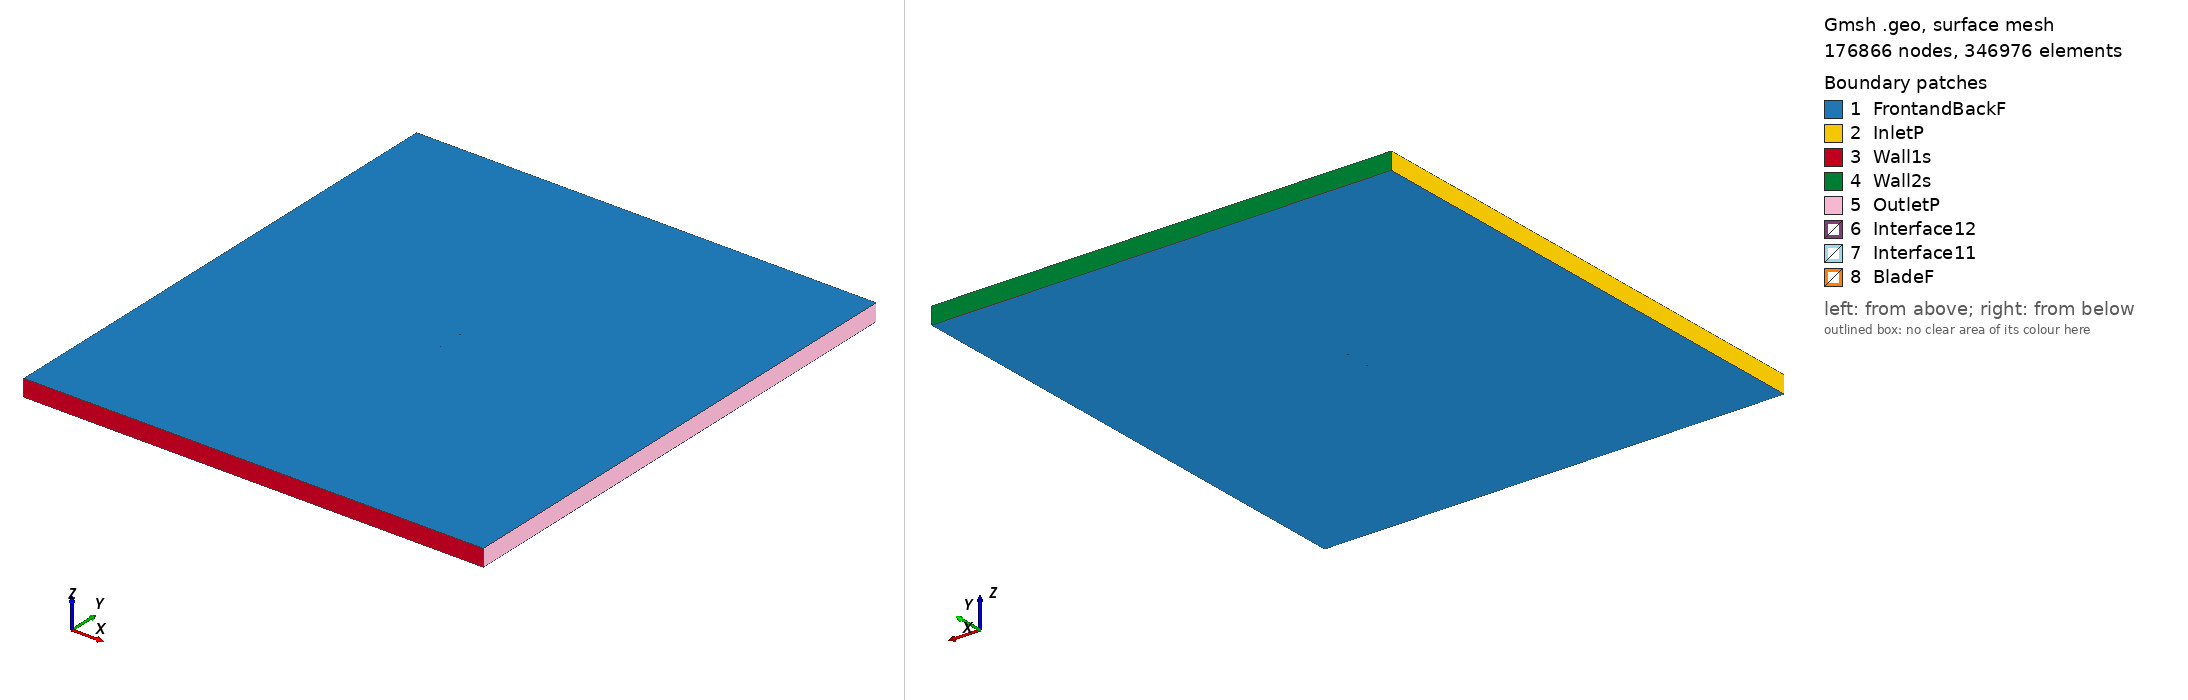

Gmsh geometry script, surface-meshed: 176866 nodes, 346976 surface elements. Boundary patches (legend numbers): 1 FrontandBackF, 2 InletP, 3 Wall1s, 4 Wall2s, 5 OutletP, 6 Interface12, 7 Interface11, 8 BladeF. Left view from above one corner, right view from below the opposite corner. Legend entries are the model's physical surfaces. The drawing asked Gmsh for element sizes between 1% and 20% of the model's largest extent; the script's own settings can give other sizes.

=== ah93k130_tsr2_5.7921_aoa_2.8782.geo (drawn) ===
SetFactory("OpenCASCADE");

Point(1) = {0.074934, 0.730286, 0, 1.0};
Point(2) = {0.074517, 0.730346, 0, 1.0};
Point(3) = {0.071761, 0.730831, 0, 1.0};
Point(4) = {0.068885, 0.731383, 0, 1.0};
Point(5) = {0.065984, 0.731972, 0, 1.0};
Point(6) = {0.063133, 0.732589, 0, 1.0};
Point(7) = {0.060390, 0.733259, 0, 1.0};
Point(8) = {0.057522, 0.734047, 0, 1.0};
Point(9) = {0.055000, 0.734852, 0, 1.0};
Point(10) = {0.052311, 0.735863, 0, 1.0};
Point(11) = {0.049521, 0.736984, 0, 1.0};
Point(12) = {0.046660, 0.738160, 0, 1.0};
Point(13) = {0.043814, 0.739317, 0, 1.0};
Point(14) = {0.041013, 0.740414, 0, 1.0};
Point(15) = {0.038240, 0.741434, 0, 1.0};
Point(16) = {0.035476, 0.742371, 0, 1.0};
Point(17) = {0.032695, 0.743224, 0, 1.0};
Point(18) = {0.029879, 0.744005, 0, 1.0};
Point(19) = {0.027017, 0.744719, 0, 1.0};
Point(20) = {0.024110, 0.745382, 0, 1.0};
Point(21) = {0.021172, 0.745993, 0, 1.0};
Point(22) = {0.018212, 0.746558, 0, 1.0};
Point(23) = {0.015233, 0.747077, 0, 1.0};
Point(24) = {0.012239, 0.747552, 0, 1.0};
Point(25) = {0.009234, 0.747986, 0, 1.0};
Point(26) = {0.006219, 0.748377, 0, 1.0};
Point(27) = {0.003200, 0.748728, 0, 1.0};
Point(28) = {0.000177, 0.749039, 0, 1.0};
Point(29) = {-0.002848, 0.749304, 0, 1.0};
Point(30) = {-0.005873, 0.749528, 0, 1.0};
Point(31) = {-0.008904, 0.749707, 0, 1.0};
Point(32) = {-0.011939, 0.749844, 0, 1.0};
Point(33) = {-0.014975, 0.749939, 0, 1.0};
Point(34) = {-0.018010, 0.749990, 0, 1.0};
Point(35) = {-0.021045, 0.750000, 0, 1.0};
Point(36) = {-0.024077, 0.749964, 0, 1.0};
Point(37) = {-0.027105, 0.749886, 0, 1.0};
Point(38) = {-0.030124, 0.749761, 0, 1.0};
Point(39) = {-0.033132, 0.749588, 0, 1.0};
Point(40) = {-0.036133, 0.749364, 0, 1.0};
Point(41) = {-0.039123, 0.749088, 0, 1.0};
Point(42) = {-0.042102, 0.748760, 0, 1.0};
Point(43) = {-0.045068, 0.748378, 0, 1.0};
Point(44) = {-0.048012, 0.747941, 0, 1.0};
Point(45) = {-0.050929, 0.747444, 0, 1.0};
Point(46) = {-0.053812, 0.746883, 0, 1.0};
Point(47) = {-0.056653, 0.746255, 0, 1.0};
Point(48) = {-0.059442, 0.745554, 0, 1.0};
Point(49) = {-0.062156, 0.744777, 0, 1.0};
Point(50) = {-0.064761, 0.743926, 0, 1.0};
Point(51) = {-0.067191, 0.743006, 0, 1.0};
Point(52) = {-0.069343, 0.742050, 0, 1.0};
Point(53) = {-0.071100, 0.741125, 0, 1.0};
Point(54) = {-0.072415, 0.740297, 0, 1.0};
Point(55) = {-0.073353, 0.739582, 0, 1.0};
Point(56) = {-0.074013, 0.738959, 0, 1.0};
Point(57) = {-0.074464, 0.738397, 0, 1.0};
Point(58) = {-0.074753, 0.737875, 0, 1.0};
Point(59) = {-0.074894, 0.737385, 0, 1.0};
Point(60) = {-0.074905, 0.737258, 0, 1.0};
Point(61) = {-0.074814, 0.736785, 0, 1.0};
Point(62) = {-0.074516, 0.736307, 0, 1.0};
Point(63) = {-0.074016, 0.735863, 0, 1.0};
Point(64) = {-0.073291, 0.735443, 0, 1.0};
Point(65) = {-0.072266, 0.735041, 0, 1.0};
Point(66) = {-0.070804, 0.734638, 0, 1.0};
Point(67) = {-0.068779, 0.734221, 0, 1.0};
Point(68) = {-0.066261, 0.733802, 0, 1.0};
Point(69) = {-0.063478, 0.733413, 0, 1.0};
Point(70) = {-0.060580, 0.733067, 0, 1.0};
Point(71) = {-0.057626, 0.732752, 0, 1.0};
Point(72) = {-0.054641, 0.732464, 0, 1.0};
Point(73) = {-0.051638, 0.732193, 0, 1.0};
Point(74) = {-0.048628, 0.731940, 0, 1.0};
Point(75) = {-0.045613, 0.731700, 0, 1.0};
Point(76) = {-0.042590, 0.731475, 0, 1.0};
Point(77) = {-0.039563, 0.731259, 0, 1.0};
Point(78) = {-0.036530, 0.731052, 0, 1.0};
Point(79) = {-0.033494, 0.730851, 0, 1.0};
Point(80) = {-0.030453, 0.730657, 0, 1.0};
Point(81) = {-0.027411, 0.730466, 0, 1.0};
Point(82) = {-0.024370, 0.730281, 0, 1.0};
Point(83) = {-0.021328, 0.730101, 0, 1.0};
Point(84) = {-0.018285, 0.729925, 0, 1.0};
Point(85) = {-0.015241, 0.729752, 0, 1.0};
Point(86) = {-0.012195, 0.729585, 0, 1.0};
Point(87) = {-0.009150, 0.729419, 0, 1.0};
Point(88) = {-0.006102, 0.729258, 0, 1.0};
Point(89) = {-0.003056, 0.729099, 0, 1.0};
Point(90) = {-0.000013, 0.728944, 0, 1.0};
Point(91) = {0.003028, 0.728796, 0, 1.0};
Point(92) = {0.006068, 0.728654, 0, 1.0};
Point(93) = {0.009105, 0.728518, 0, 1.0};
Point(94) = {0.012147, 0.728390, 0, 1.0};
Point(95) = {0.015188, 0.728269, 0, 1.0};
Point(96) = {0.018230, 0.728153, 0, 1.0};
Point(97) = {0.021271, 0.728044, 0, 1.0};
Point(98) = {0.024306, 0.727942, 0, 1.0};
Point(99) = {0.027341, 0.727852, 0, 1.0};
Point(100) = {0.030375, 0.727769, 0, 1.0};
Point(101) = {0.033410, 0.727698, 0, 1.0};
Point(102) = {0.036441, 0.727635, 0, 1.0};
Point(103) = {0.039470, 0.727587, 0, 1.0};
Point(104) = {0.042498, 0.727550, 0, 1.0};
Point(105) = {0.045524, 0.727529, 0, 1.0};
Point(106) = {0.048551, 0.727520, 0, 1.0};
Point(107) = {0.051576, 0.727524, 0, 1.0};
Point(108) = {0.054589, 0.727544, 0, 1.0};
Point(109) = {0.057587, 0.727588, 0, 1.0};
Point(110) = {0.060575, 0.727658, 0, 1.0};
Point(111) = {0.063545, 0.727759, 0, 1.0};
Point(112) = {0.066474, 0.727898, 0, 1.0};
Point(113) = {0.069333, 0.728095, 0, 1.0};
Point(114) = {0.072085, 0.728373, 0, 1.0};
Point(115) = {0.074731, 0.728732, 0, 1.0};
Point(116) = {0.074856, 0.728749, 0, 1.0};
Point(117) = {-0.074934, -0.730286, 0, 1.0};
Point(118) = {-0.074517, -0.730346, 0, 1.0};
Point(119) = {-0.071761, -0.730831, 0, 1.0};
Point(120) = {-0.068885, -0.731383, 0, 1.0};
Point(121) = {-0.065984, -0.731972, 0, 1.0};
Point(122) = {-0.063133, -0.732589, 0, 1.0};
Point(123) = {-0.060390, -0.733259, 0, 1.0};
Point(124) = {-0.057522, -0.734047, 0, 1.0};
Point(125) = {-0.055000, -0.734852, 0, 1.0};
Point(126) = {-0.052311, -0.735863, 0, 1.0};
Point(127) = {-0.049521, -0.736984, 0, 1.0};
Point(128) = {-0.046660, -0.738160, 0, 1.0};
Point(129) = {-0.043814, -0.739317, 0, 1.0};
Point(130) = {-0.041013, -0.740414, 0, 1.0};
Point(131) = {-0.038240, -0.741434, 0, 1.0};
Point(132) = {-0.035476, -0.742371, 0, 1.0};
Point(133) = {-0.032695, -0.743224, 0, 1.0};
Point(134) = {-0.029879, -0.744005, 0, 1.0};
Point(135) = {-0.027017, -0.744719, 0, 1.0};
Point(136) = {-0.024110, -0.745382, 0, 1.0};
Point(137) = {-0.021172, -0.745993, 0, 1.0};
Point(138) = {-0.018212, -0.746558, 0, 1.0};
Point(139) = {-0.015233, -0.747077, 0, 1.0};
Point(140) = {-0.012239, -0.747552, 0, 1.0};
Point(141) = {-0.009234, -0.747986, 0, 1.0};
Point(142) = {-0.006219, -0.748377, 0, 1.0};
Point(143) = {-0.003200, -0.748728, 0, 1.0};
Point(144) = {-0.000177, -0.749039, 0, 1.0};
Point(145) = {0.002848, -0.749304, 0, 1.0};
Point(146) = {0.005873, -0.749528, 0, 1.0};
Point(147) = {0.008904, -0.749707, 0, 1.0};
Point(148) = {0.011939, -0.749844, 0, 1.0};
Point(149) = {0.014975, -0.749939, 0, 1.0};
Point(150) = {0.018010, -0.749990, 0, 1.0};
Point(151) = {0.021045, -0.750000, 0, 1.0};
Point(152) = {0.024077, -0.749964, 0, 1.0};
Point(153) = {0.027105, -0.749886, 0, 1.0};
Point(154) = {0.030124, -0.749761, 0, 1.0};
Point(155) = {0.033132, -0.749588, 0, 1.0};
Point(156) = {0.036133, -0.749364, 0, 1.0};
Point(157) = {0.039123, -0.749088, 0, 1.0};
Point(158) = {0.042102, -0.748760, 0, 1.0};
Point(159) = {0.045068, -0.748378, 0, 1.0};
Point(160) = {0.048012, -0.747941, 0, 1.0};
Point(161) = {0.050929, -0.747444, 0, 1.0};
Point(162) = {0.053812, -0.746883, 0, 1.0};
Point(163) = {0.056653, -0.746255, 0, 1.0};
Point(164) = {0.059442, -0.745554, 0, 1.0};
Point(165) = {0.062156, -0.744777, 0, 1.0};
Point(166) = {0.064761, -0.743926, 0, 1.0};
Point(167) = {0.067191, -0.743006, 0, 1.0};
Point(168) = {0.069343, -0.742050, 0, 1.0};
Point(169) = {0.071100, -0.741125, 0, 1.0};
Point(170) = {0.072415, -0.740297, 0, 1.0};
Point(171) = {0.073353, -0.739582, 0, 1.0};
Point(172) = {0.074013, -0.738959, 0, 1.0};
Point(173) = {0.074464, -0.738397, 0, 1.0};
Point(174) = {0.074753, -0.737875, 0, 1.0};
Point(175) = {0.074894, -0.737385, 0, 1.0};
Point(176) = {0.074905, -0.737258, 0, 1.0};
Point(177) = {0.074814, -0.736785, 0, 1.0};
Point(178) = {0.074516, -0.736307, 0, 1.0};
Point(179) = {0.074016, -0.735863, 0, 1.0};
Point(180) = {0.073291, -0.735443, 0, 1.0};
Point(181) = {0.072266, -0.735041, 0, 1.0};
Point(182) = {0.070804, -0.734638, 0, 1.0};
Point(183) = {0.068779, -0.734221, 0, 1.0};
Point(184) = {0.066261, -0.733802, 0, 1.0};
Point(185) = {0.063478, -0.733413, 0, 1.0};
Point(186) = {0.060580, -0.733067, 0, 1.0};
Point(187) = {0.057626, -0.732752, 0, 1.0};
Point(188) = {0.054641, -0.732464, 0, 1.0};
Point(189) = {0.051638, -0.732193, 0, 1.0};
Point(190) = {0.048628, -0.731940, 0, 1.0};
Point(191) = {0.045613, -0.731700, 0, 1.0};
Point(192) = {0.042590, -0.731475, 0, 1.0};
Point(193) = {0.039563, -0.731259, 0, 1.0};
Point(194) = {0.036530, -0.731052, 0, 1.0};
Point(195) = {0.033494, -0.730851, 0, 1.0};
Point(196) = {0.030453, -0.730657, 0, 1.0};
Point(197) = {0.027411, -0.730466, 0, 1.0};
Point(198) = {0.024370, -0.730281, 0, 1.0};
Point(199) = {0.021328, -0.730101, 0, 1.0};
Point(200) = {0.018285, -0.729925, 0, 1.0};
Point(201) = {0.015241, -0.729752, 0, 1.0};
Point(202) = {0.012195, -0.729585, 0, 1.0};
Point(203) = {0.009150, -0.729419, 0, 1.0};
Point(204) = {0.006102, -0.729258, 0, 1.0};
Point(205) = {0.003056, -0.729099, 0, 1.0};
Point(206) = {0.000013, -0.728944, 0, 1.0};
Point(207) = {-0.003028, -0.728796, 0, 1.0};
Point(208) = {-0.006068, -0.728654, 0, 1.0};
Point(209) = {-0.009105, -0.728518, 0, 1.0};
Point(210) = {-0.012147, -0.728390, 0, 1.0};
Point(211) = {-0.015188, -0.728269, 0, 1.0};
Point(212) = {-0.018230, -0.728153, 0, 1.0};
Point(213) = {-0.021271, -0.728044, 0, 1.0};
Point(214) = {-0.024306, -0.727942, 0, 1.0};
Point(215) = {-0.027341, -0.727852, 0, 1.0};
Point(216) = {-0.030375, -0.727769, 0, 1.0};
Point(217) = {-0.033410, -0.727698, 0, 1.0};
Point(218) = {-0.036441, -0.727635, 0, 1.0};
Point(219) = {-0.039470, -0.727587, 0, 1.0};
Point(220) = {-0.042498, -0.727550, 0, 1.0};
Point(221) = {-0.045524, -0.727529, 0, 1.0};
Point(222) = {-0.048551, -0.727520, 0, 1.0};
Point(223) = {-0.051576, -0.727524, 0, 1.0};
Point(224) = {-0.054589, -0.727544, 0, 1.0};
Point(225) = {-0.057587, -0.727588, 0, 1.0};
Point(226) = {-0.060575, -0.727658, 0, 1.0};
Point(227) = {-0.063545, -0.727759, 0, 1.0};
Point(228) = {-0.066474, -0.727898, 0, 1.0};
Point(229) = {-0.069333, -0.728095, 0, 1.0};
Point(230) = {-0.072085, -0.728373, 0, 1.0};
Point(231) = {-0.074731, -0.728732, 0, 1.0};
Point(232) = {-0.074856, -0.728749, 0, 1.0};

// Lines: first blade (splines 1-4)
Spline(1) = {1:39};
Spline(2) = {39:79};
Spline(3) = {79:116};
Spline(4) = {116,1};

// Lines: second blade (splines 5-8)
Spline(5) = {117:155};
Spline(6) = {155:195};
Spline(7) = {195:232};
Spline(8) = {232,117};

// Outer domain (points 20001-4 and lines)
Point(233) = {-13.50000000, -15.00000000, 0, 1.0};
Point(234) = {-13.50000000, 15.00000000, 0, 1.0};
Point(235) = {13.50000000, 15.00000000, 0, 1.0};
Point(236) = {13.50000000, -15.00000000, 0, 1.0};
Line(11) = {233, 234};
Line(12) = {234, 235};
Line(13) = {235, 236};
Line(14) = {233, 236};

// Interface (between moving and stationary domain) (circles)
Circle(9) = {0, 0, 0, 0.80000000, 0, 2*Pi};
Circle(10) = {0, 0, 0, 0.80000000, 0, 2*Pi};

// Loops collect Lines/Splines/etc (blade1, blade2, domain, first circle)
Line Loop(1) = {1:4};
Line Loop(2) = {5:8};
Line Loop(3) = {11,12,13,-14};
Line Loop(4) = {9};

// BooleanDifference cuts out the circle/interface from the domain
Plane Surface(1) = {3};
Plane Surface(2) = {4};
BooleanDifference{ Surface{1}; Delete;}{ Surface{2}; Delete;}

// This one cuts out the blades from the inner circle/interface
Line Loop(6) = {10};
Plane Surface(5) = {6};
Plane Surface(6) = {1};
Plane Surface(7) = {2};
BooleanDifference{ Surface{5}; Delete;}{ Surface{6,7}; Delete;}

// extrude to 3rd dimension
Extrude {0, 0, 1} {Surface{1}; Surface{5}; Layers{1}; Recombine;}

// Physical Surfaces are the named boundaries (patches)
Physical Surface("Interface11") = {12};
Physical Surface("Interface12") = {10};

// sides of domain
Physical Surface("InletP") = {6};
Physical Surface("OutletP") = {9};

// top and bottom of domain
Physical Surface("Wall1s") = {7};
Physical Surface("Wall2s") = {8};

// Check FrontandBackF by ensuring there is nothing in the 3rd dimension
Physical Surface("FrontandBackF") = {1,11,5,21};
Physical Surface("BladeF") = {13:20};
Physical Volume("Turbine") = {2};
Physical Volume("Farfield") = {1};

// settings for airfoil boundary layer
Field[1] = BoundaryLayer;
Field[1].EdgesList = {1:8};
Field[1].hwall_n = 1e-3;
Field[1].thickness = 1.5e-2;
Field[1].ratio = 1.05;
Field[1].Quads = 1;
BoundaryLayer Field = 1;

// control points for mesh (blade and interface)
// floor((arc length / 1.5mm)/ 6) -> Transfinite Line
Transfinite Line {1,2,3,5,6,7} = 34 Using Progression 1;
Transfinite Line {4,8} = 2 Using Progression 1;
Transfinite Line {9, 15} = 800 Using Progression 1;

// For more information on gmsh syntax, visit http://gmsh.info/doc/texinfo/gmsh.html
